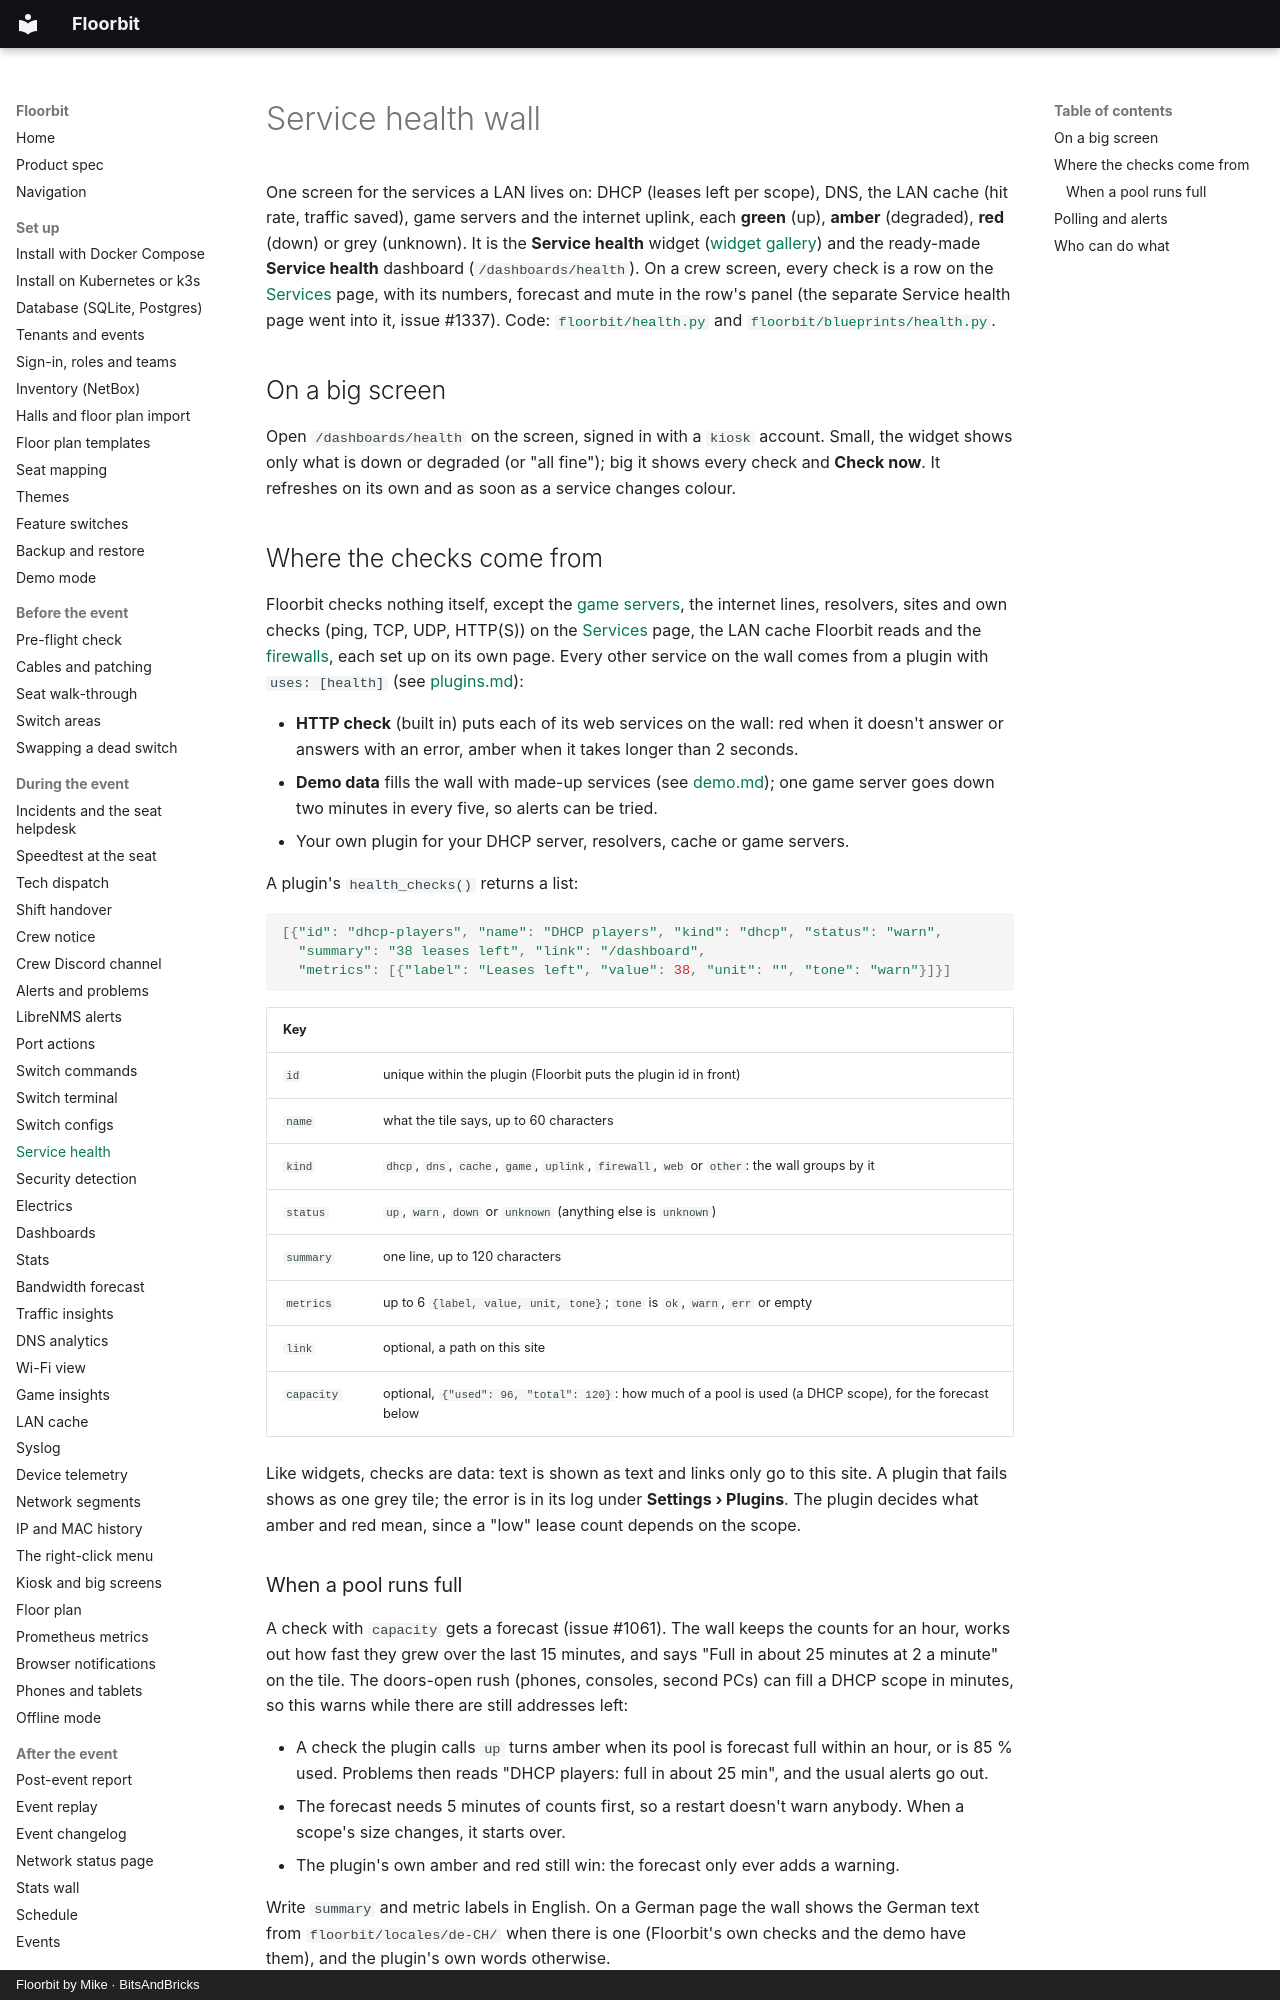

repository: bitsandbricks-ch/floorbit · page: health/index.html · generator: mkdocs · copyright: Floorbit by Mike · BitsAndBricks

# Service health wall

One screen for the services a LAN lives on: DHCP (leases left per scope), DNS, the LAN cache (hit
rate, traffic saved), game servers and the internet uplink, each **green** (up), **amber**
(degraded), **red** (down) or grey (unknown). It is the **Service health** widget ([widget gallery](dashboards.md#the-widget-gallery)) and the
ready-made **Service health** dashboard (`/dashboards/health`). On a crew screen, every check is a
row on the [Services](services.md) page, with its numbers, forecast and mute in the row's panel (the
separate Service health page went into it, issue #1337).
Code: [`floorbit/health.py`](../floorbit/health.py) and
[`floorbit/blueprints/health.py`](../floorbit/blueprints/health.py).

## On a big screen

Open `/dashboards/health` on the screen, signed in with a `kiosk` account. Small, the widget shows
only what is down or degraded (or "all fine"); big it shows every check and **Check now**. It
refreshes on its own and as soon as a service changes colour.

## Where the checks come from

Floorbit checks nothing itself, except the [game servers](game-servers.md), the internet lines,
resolvers, sites and own checks (ping, TCP, UDP, HTTP(S)) on the [Services](services.md) page, the LAN cache Floorbit reads and the [firewalls](firewalls.md), each set
up on its own page.
Every other service on the wall comes from a plugin with `uses: [health]` (see [plugins.md](plugins.md)):

- **HTTP check** (built in) puts each of its web services on the wall: red when it doesn't answer
  or answers with an error, amber when it takes longer than 2 seconds.
- **Demo data** fills the wall with made-up services (see [demo.md](demo.md)); one game server goes
  down two minutes in every five, so alerts can be tried.
- Your own plugin for your DHCP server, resolvers, cache or game servers.

A plugin's `health_checks()` returns a list:

```python
[{"id": "dhcp-players", "name": "DHCP players", "kind": "dhcp", "status": "warn",
  "summary": "38 leases left", "link": "/dashboard",
  "metrics": [{"label": "Leases left", "value": 38, "unit": "", "tone": "warn"}]}]
```

| Key | |
| --- | --- |
| `id` | unique within the plugin (Floorbit puts the plugin id in front) |
| `name` | what the tile says, up to 60 characters |
| `kind` | `dhcp`, `dns`, `cache`, `game`, `uplink`, `firewall`, `web` or `other`: the wall groups by it |
| `status` | `up`, `warn`, `down` or `unknown` (anything else is `unknown`) |
| `summary` | one line, up to 120 characters |
| `metrics` | up to 6 `{label, value, unit, tone}`; `tone` is `ok`, `warn`, `err` or empty |
| `link` | optional, a path on this site |
| `capacity` | optional, `{"used": 96, "total": 120}`: how much of a pool is used (a DHCP scope), for the forecast below |

Like widgets, checks are data: text is shown as text and links only go to this site. A plugin that
fails shows as one grey tile; the error is in its log under **Settings › Plugins**. The plugin
decides what amber and red mean, since a "low" lease count depends on the scope.
